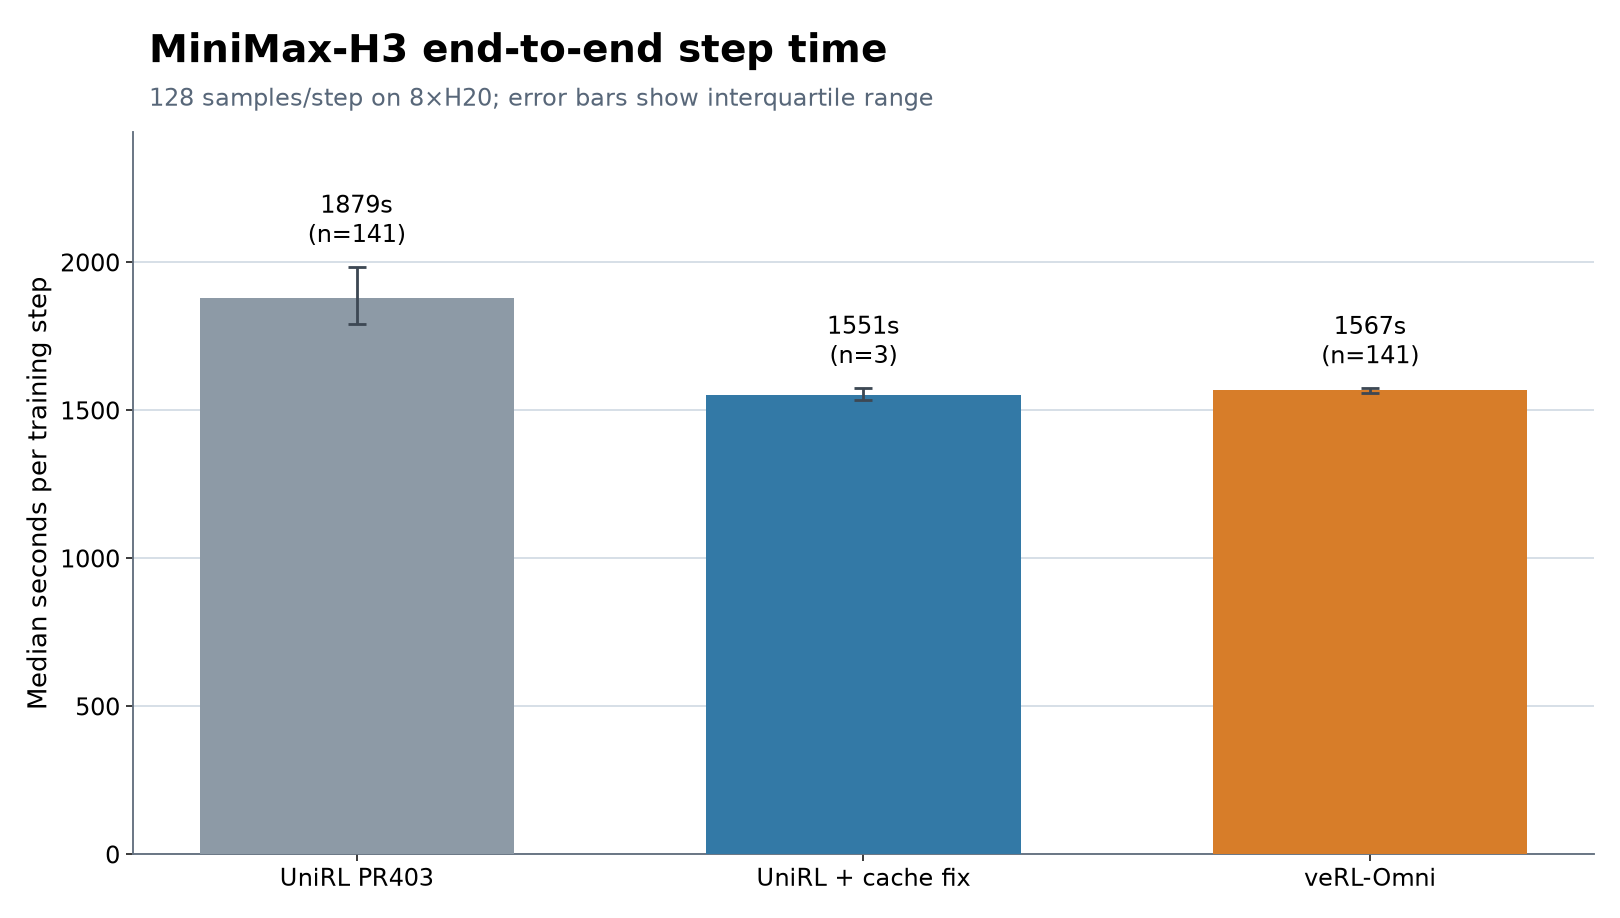

Data behind this chart, as committed beside it:
system, framework, run_id, step_start, step_end, measured_steps, median_step_time_s, p25_step_time_s, p75_step_time_s, median_generate_time_s, median_reward_time_s, median_train_time_s, median_old_log_prob_time_s, samples_per_step, gpus, samples_per_gpu_hour
UniRL PR403, UniRL, x8b0x8al, 2, 142, 141, 1879, 1792, 1985, 734.7, 40.8, 1098, , 128, 8, 30.66
UniRL + cache fix, UniRL, munhe02k, 2, 4, 3, 1551, 1534, 1576, 405.4, 41.44, 1104, , 128, 8, 37.15
veRL-Omni, veRL-Omni, 646mvxxs, 2, 142, 141, 1567, 1559, 1576, 420.6, , 850.4, 286.1, 128, 8, 36.75
